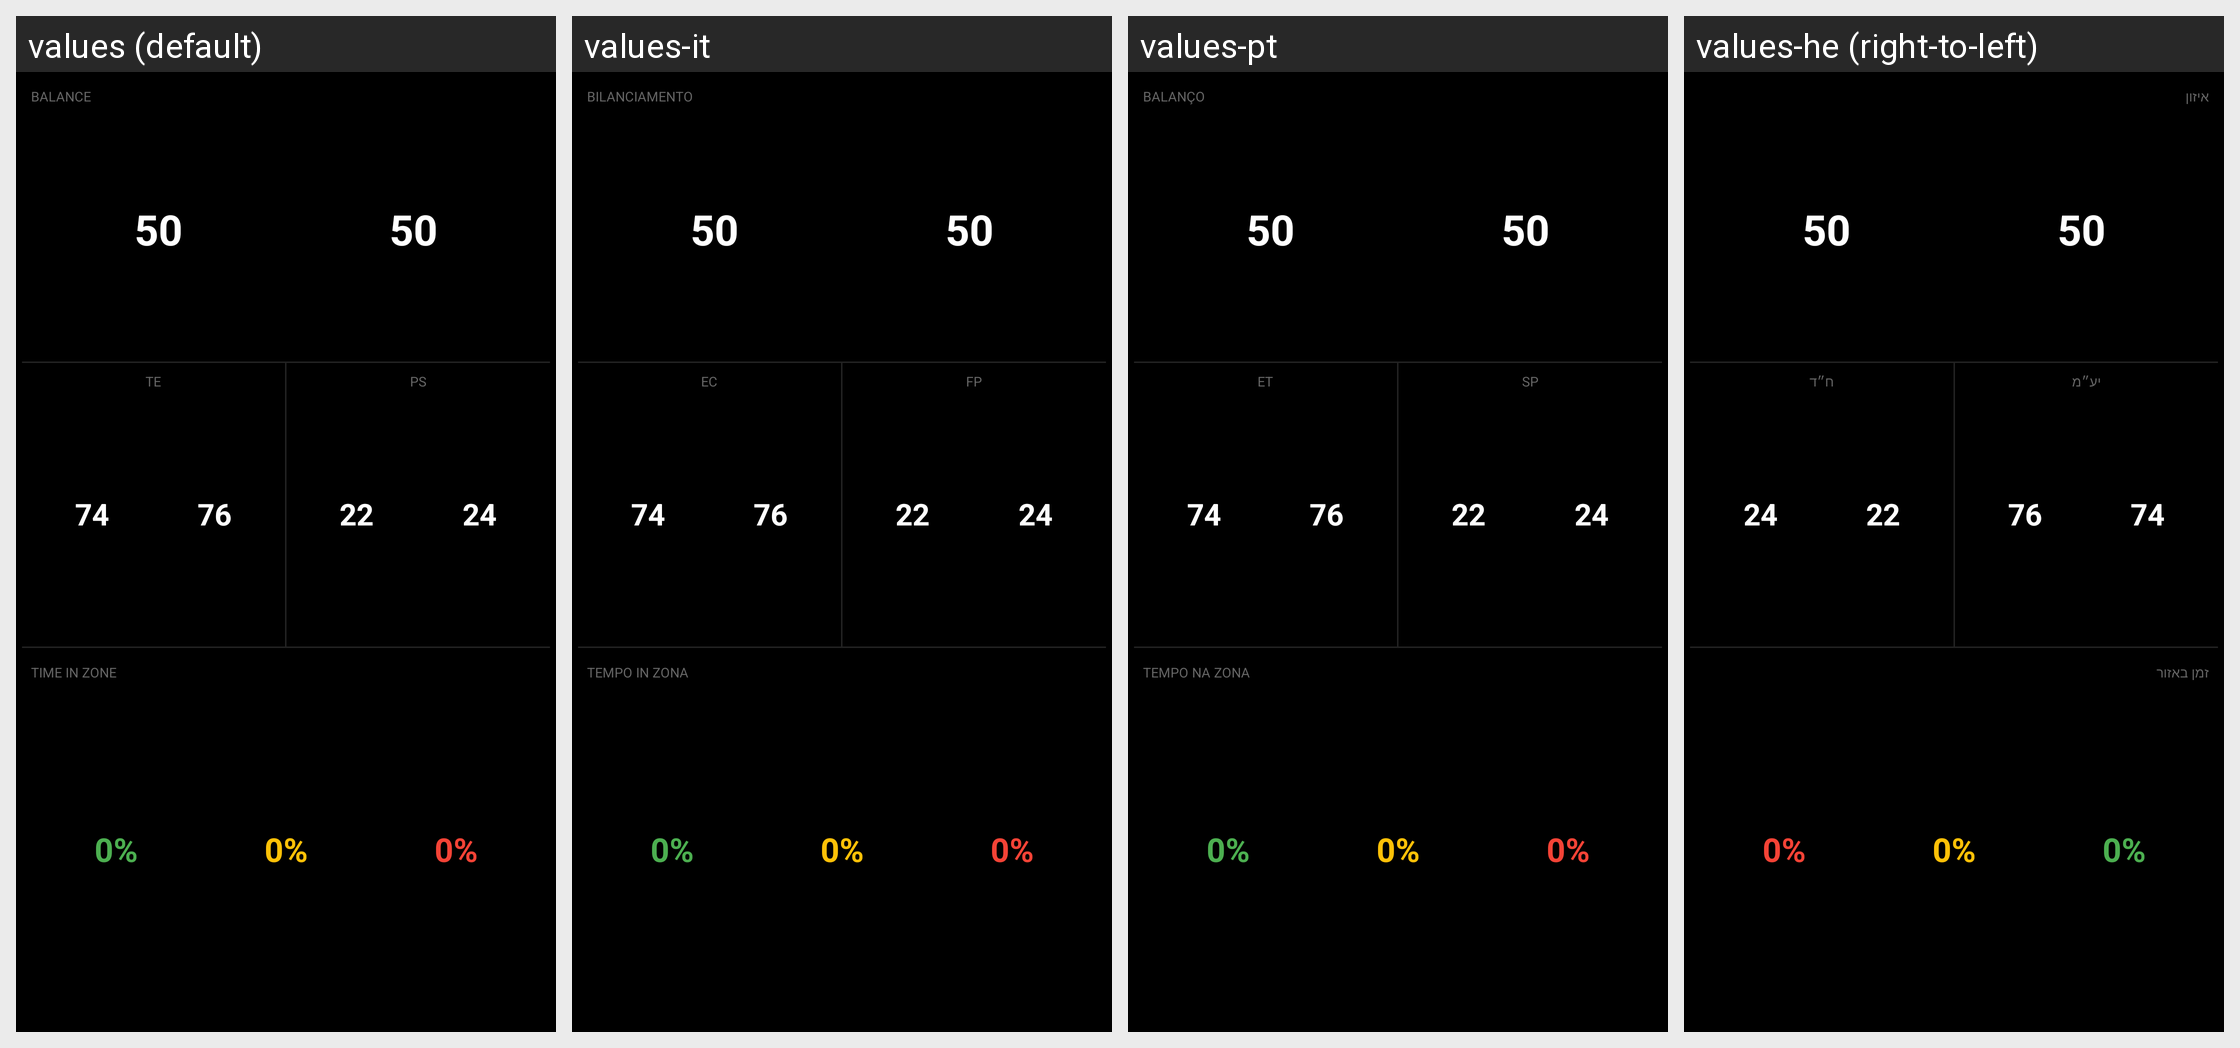

The Android screen above is rendered under several locales of the same app. Produce the string resources it draws, with the default and per-locale values.
Android screen res/layout/datatype_live.xml rendered under 4 locales, left to right: values (default), values-it, values-pt, values-he (right-to-left). Device: Nexus 5 (rendered at 1080×1920; each locale shown at half size, 540×960, under a caption strip naming it); theme Theme.KPedal.
Other locales in the repository, not shown: values-ar, values-da, values-de, values-es, values-fr, values-ja, values-ko, values-nl, values-pl, values-ru, values-sv, values-uk, values-zh.
Strings drawn on this screen, with the default value and each locale's value (text and hints the layout hard-codes, and strings that could not be matched under every locale, appear in the picture but are not listed):

balance
  values: BALANCE
  values-it: BILANCIAMENTO
  values-pt: BALANÇO
  values-he: איזון

te
  values: TE
  values-it: EC
  values-pt: ET
  values-he: יע״מ

ps
  values: PS
  values-it: FP
  values-pt: SP
  values-he: ח״ד

time_in_zone
  values: TIME IN ZONE
  values-it: TEMPO IN ZONA
  values-pt: TEMPO NA ZONA
  values-he: זמן באזור
